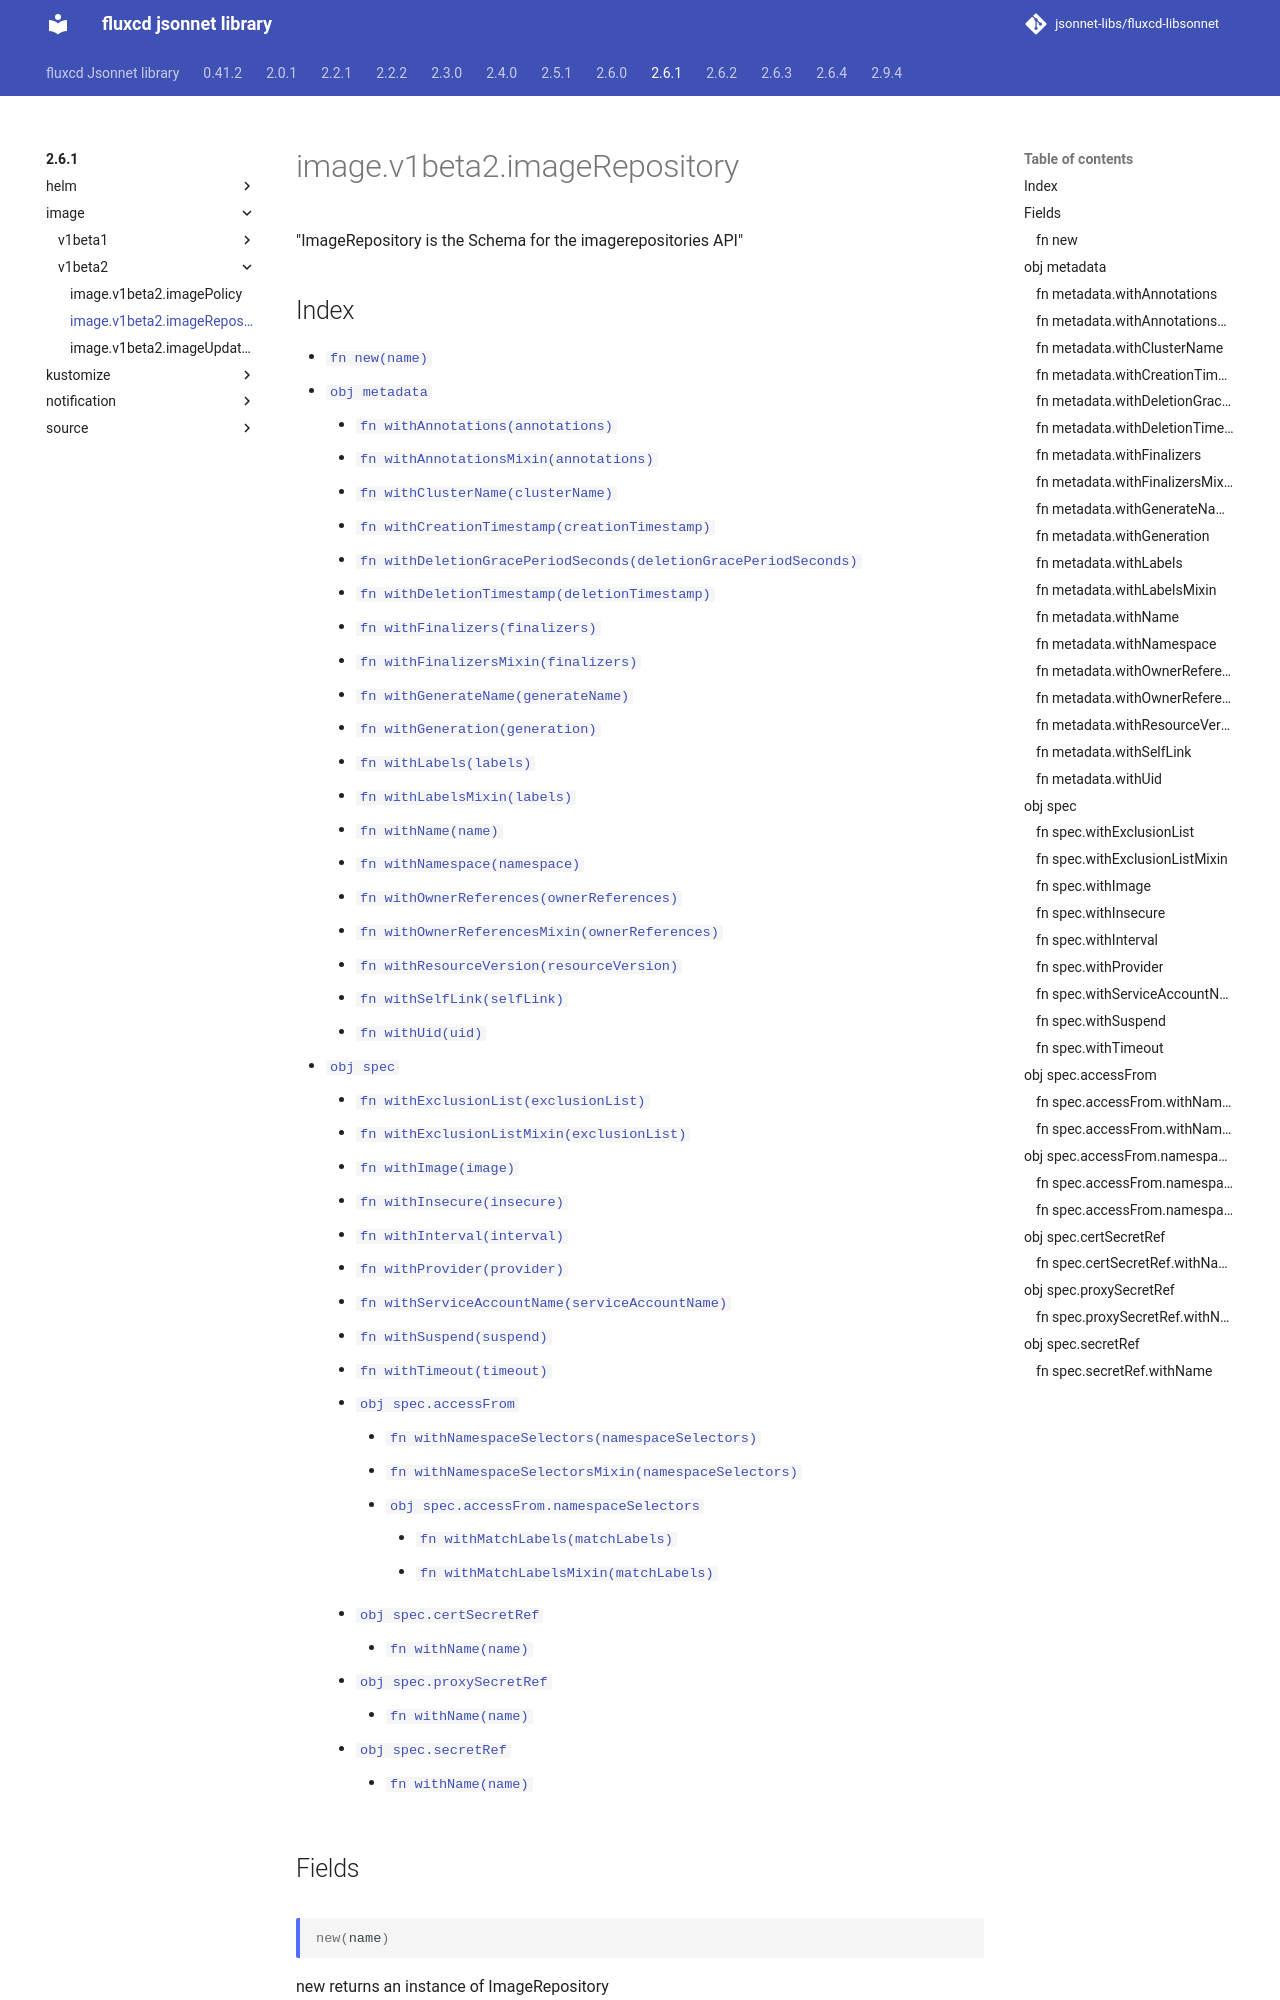

repository: jsonnet-libs/fluxcd-libsonnet · page: 2.6.1/image/v1beta2/imageRepository/index.html · generator: mkdocs

---
permalink: /2.6.1/image/v1beta2/imageRepository/
---

# image.v1beta2.imageRepository

"ImageRepository is the Schema for the imagerepositories API"

## Index

* [`fn new(name)`](#fn-new)
* [`obj metadata`](#obj-metadata)
  * [`fn withAnnotations(annotations)`](#fn-metadatawithannotations)
  * [`fn withAnnotationsMixin(annotations)`](#fn-metadatawithannotationsmixin)
  * [`fn withClusterName(clusterName)`](#fn-metadatawithclustername)
  * [`fn withCreationTimestamp(creationTimestamp)`](#fn-metadatawithcreationtimestamp)
  * [`fn withDeletionGracePeriodSeconds(deletionGracePeriodSeconds)`](#fn-metadatawithdeletiongraceperiodseconds)
  * [`fn withDeletionTimestamp(deletionTimestamp)`](#fn-metadatawithdeletiontimestamp)
  * [`fn withFinalizers(finalizers)`](#fn-metadatawithfinalizers)
  * [`fn withFinalizersMixin(finalizers)`](#fn-metadatawithfinalizersmixin)
  * [`fn withGenerateName(generateName)`](#fn-metadatawithgeneratename)
  * [`fn withGeneration(generation)`](#fn-metadatawithgeneration)
  * [`fn withLabels(labels)`](#fn-metadatawithlabels)
  * [`fn withLabelsMixin(labels)`](#fn-metadatawithlabelsmixin)
  * [`fn withName(name)`](#fn-metadatawithname)
  * [`fn withNamespace(namespace)`](#fn-metadatawithnamespace)
  * [`fn withOwnerReferences(ownerReferences)`](#fn-metadatawithownerreferences)
  * [`fn withOwnerReferencesMixin(ownerReferences)`](#fn-metadatawithownerreferencesmixin)
  * [`fn withResourceVersion(resourceVersion)`](#fn-metadatawithresourceversion)
  * [`fn withSelfLink(selfLink)`](#fn-metadatawithselflink)
  * [`fn withUid(uid)`](#fn-metadatawithuid)
* [`obj spec`](#obj-spec)
  * [`fn withExclusionList(exclusionList)`](#fn-specwithexclusionlist)
  * [`fn withExclusionListMixin(exclusionList)`](#fn-specwithexclusionlistmixin)
  * [`fn withImage(image)`](#fn-specwithimage)
  * [`fn withInsecure(insecure)`](#fn-specwithinsecure)
  * [`fn withInterval(interval)`](#fn-specwithinterval)
  * [`fn withProvider(provider)`](#fn-specwithprovider)
  * [`fn withServiceAccountName(serviceAccountName)`](#fn-specwithserviceaccountname)
  * [`fn withSuspend(suspend)`](#fn-specwithsuspend)
  * [`fn withTimeout(timeout)`](#fn-specwithtimeout)
  * [`obj spec.accessFrom`](#obj-specaccessfrom)
    * [`fn withNamespaceSelectors(namespaceSelectors)`](#fn-specaccessfromwithnamespaceselectors)
    * [`fn withNamespaceSelectorsMixin(namespaceSelectors)`](#fn-specaccessfromwithnamespaceselectorsmixin)
    * [`obj spec.accessFrom.namespaceSelectors`](#obj-specaccessfromnamespaceselectors)
      * [`fn withMatchLabels(matchLabels)`](#fn-specaccessfromnamespaceselectorswithmatchlabels)
      * [`fn withMatchLabelsMixin(matchLabels)`](#fn-specaccessfromnamespaceselectorswithmatchlabelsmixin)
  * [`obj spec.certSecretRef`](#obj-speccertsecretref)
    * [`fn withName(name)`](#fn-speccertsecretrefwithname)
  * [`obj spec.proxySecretRef`](#obj-specproxysecretref)
    * [`fn withName(name)`](#fn-specproxysecretrefwithname)
  * [`obj spec.secretRef`](#obj-specsecretref)
    * [`fn withName(name)`](#fn-specsecretrefwithname)

## Fields

### fn new

```ts
new(name)
```

new returns an instance of ImageRepository

## obj metadata

"ObjectMeta is metadata that all persisted resources must have, which includes all objects users must create."
